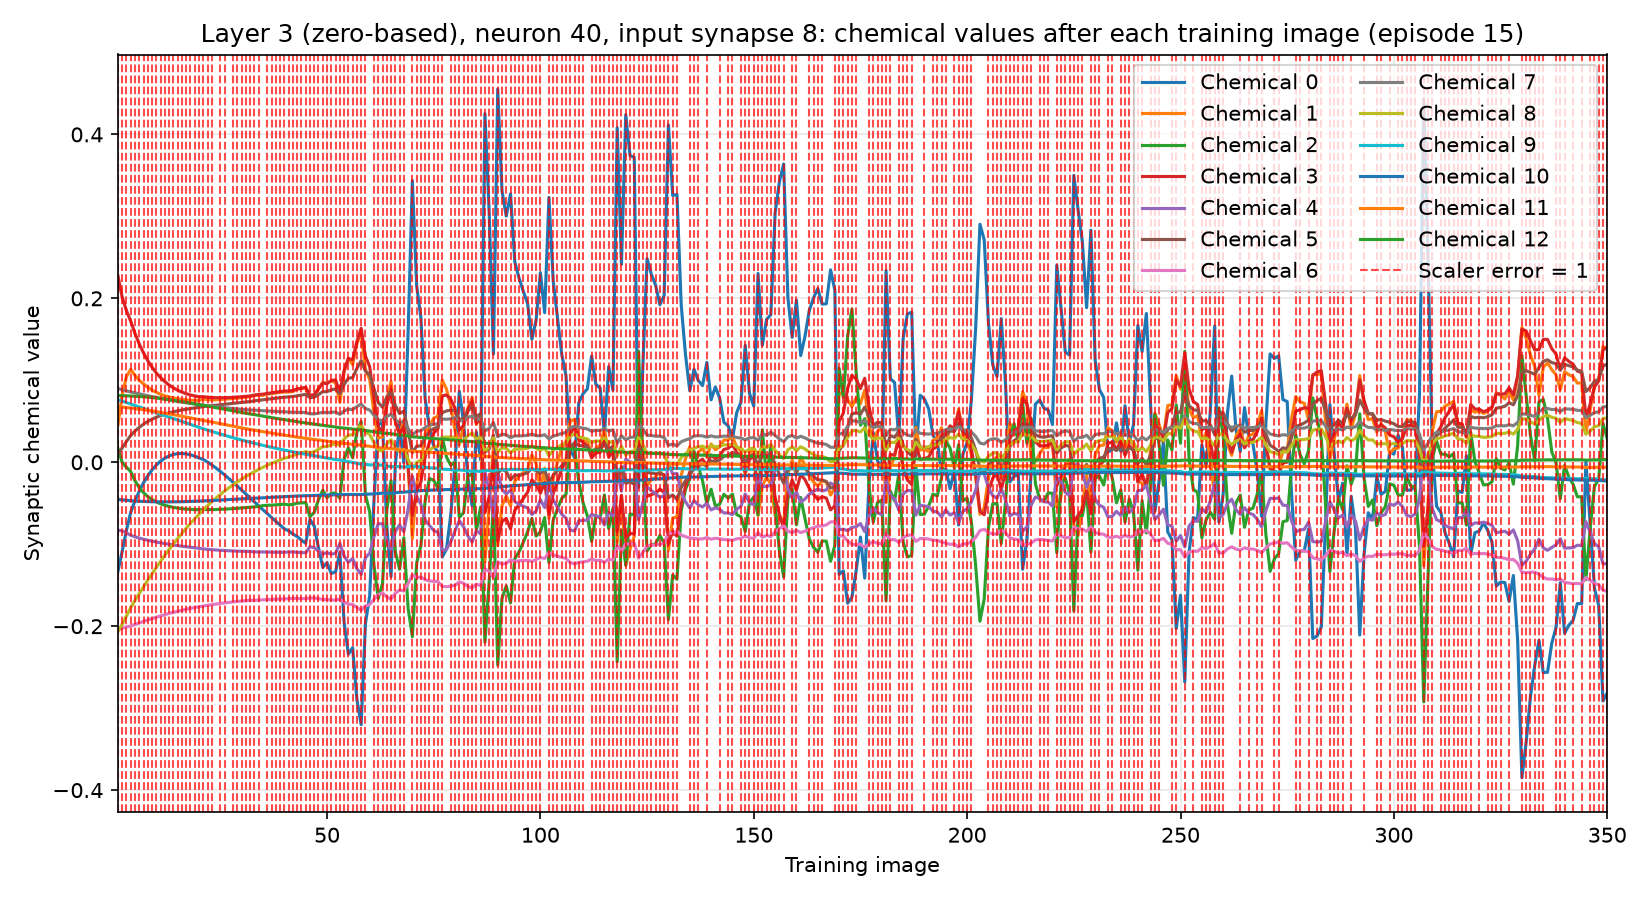

Source data for this figure (header and first rows):
training_image, input_synapse, output_neuron, chemical, value, scaler_error, correct_class_probability
1, 8, 40, 0, -0.133, 1, 0.02022
1, 8, 40, 1, 0.04529, 1, 0.02022
1, 8, 40, 2, 0.01681, 1, 0.02022
1, 8, 40, 3, 0.2276, 1, 0.02022
1, 8, 40, 4, -0.08294, 1, 0.02022
1, 8, 40, 5, 0.0104, 1, 0.02022
1, 8, 40, 6, -0.205, 1, 0.02022
1, 8, 40, 7, 0.0899, 1, 0.02022
1, 8, 40, 8, -0.2065, 1, 0.02022
1, 8, 40, 9, 0.07626, 1, 0.02022
1, 8, 40, 10, -0.04536, 1, 0.02022
1, 8, 40, 11, 0.06785, 1, 0.02022
1, 8, 40, 12, 0.08135, 1, 0.02022
2, 8, 40, 0, -0.1087, 1, 0.01515
2, 8, 40, 1, 0.08213, 1, 0.01515
2, 8, 40, 2, -0.0002316, 1, 0.01515
2, 8, 40, 3, 0.2014, 1, 0.01515
2, 8, 40, 4, -0.08366, 1, 0.01515
2, 8, 40, 5, 0.01753, 1, 0.01515
2, 8, 40, 6, -0.2022, 1, 0.01515
2, 8, 40, 7, 0.08846, 1, 0.01515
2, 8, 40, 8, -0.1977, 1, 0.01515
2, 8, 40, 9, 0.07465, 1, 0.01515
2, 8, 40, 10, -0.04586, 1, 0.01515
2, 8, 40, 11, 0.06741, 1, 0.01515
2, 8, 40, 12, 0.08132, 1, 0.01515
3, 8, 40, 0, -0.08307, 1, 0.01705
3, 8, 40, 1, 0.1046, 1, 0.01705
3, 8, 40, 2, -0.006154, 1, 0.01705
3, 8, 40, 3, 0.185, 1, 0.01705
3, 8, 40, 4, -0.08613, 1, 0.01705
3, 8, 40, 5, 0.02543, 1, 0.01705
3, 8, 40, 6, -0.2009, 1, 0.01705
3, 8, 40, 7, 0.08707, 1, 0.01705
3, 8, 40, 8, -0.1876, 1, 0.01705
3, 8, 40, 9, 0.07283, 1, 0.01705
3, 8, 40, 10, -0.0464, 1, 0.01705
3, 8, 40, 11, 0.06681, 1, 0.01705
3, 8, 40, 12, 0.08114, 1, 0.01705
4, 8, 40, 0, -0.06097, 1, 0.01508
4, 8, 40, 1, 0.1132, 1, 0.01508
4, 8, 40, 2, -0.01132, 1, 0.01508
4, 8, 40, 3, 0.172, 1, 0.01508
4, 8, 40, 4, -0.08911, 1, 0.01508
4, 8, 40, 5, 0.03277, 1, 0.01508
4, 8, 40, 6, -0.1998, 1, 0.01508
4, 8, 40, 7, 0.08575, 1, 0.01508
4, 8, 40, 8, -0.1773, 1, 0.01508
4, 8, 40, 9, 0.07092, 1, 0.01508
4, 8, 40, 10, -0.04685, 1, 0.01508
4, 8, 40, 11, 0.06611, 1, 0.01508
4, 8, 40, 12, 0.08085, 1, 0.01508
5, 8, 40, 0, -0.04704, 1, 0.01698
5, 8, 40, 1, 0.106, 1, 0.01698
5, 8, 40, 2, -0.02261, 1, 0.01698
5, 8, 40, 3, 0.1572, 1, 0.01698
5, 8, 40, 4, -0.09094, 1, 0.01698
5, 8, 40, 5, 0.03809, 1, 0.01698
5, 8, 40, 6, -0.1979, 1, 0.01698
5, 8, 40, 7, 0.08459, 1, 0.01698
... 4,490 more rows
